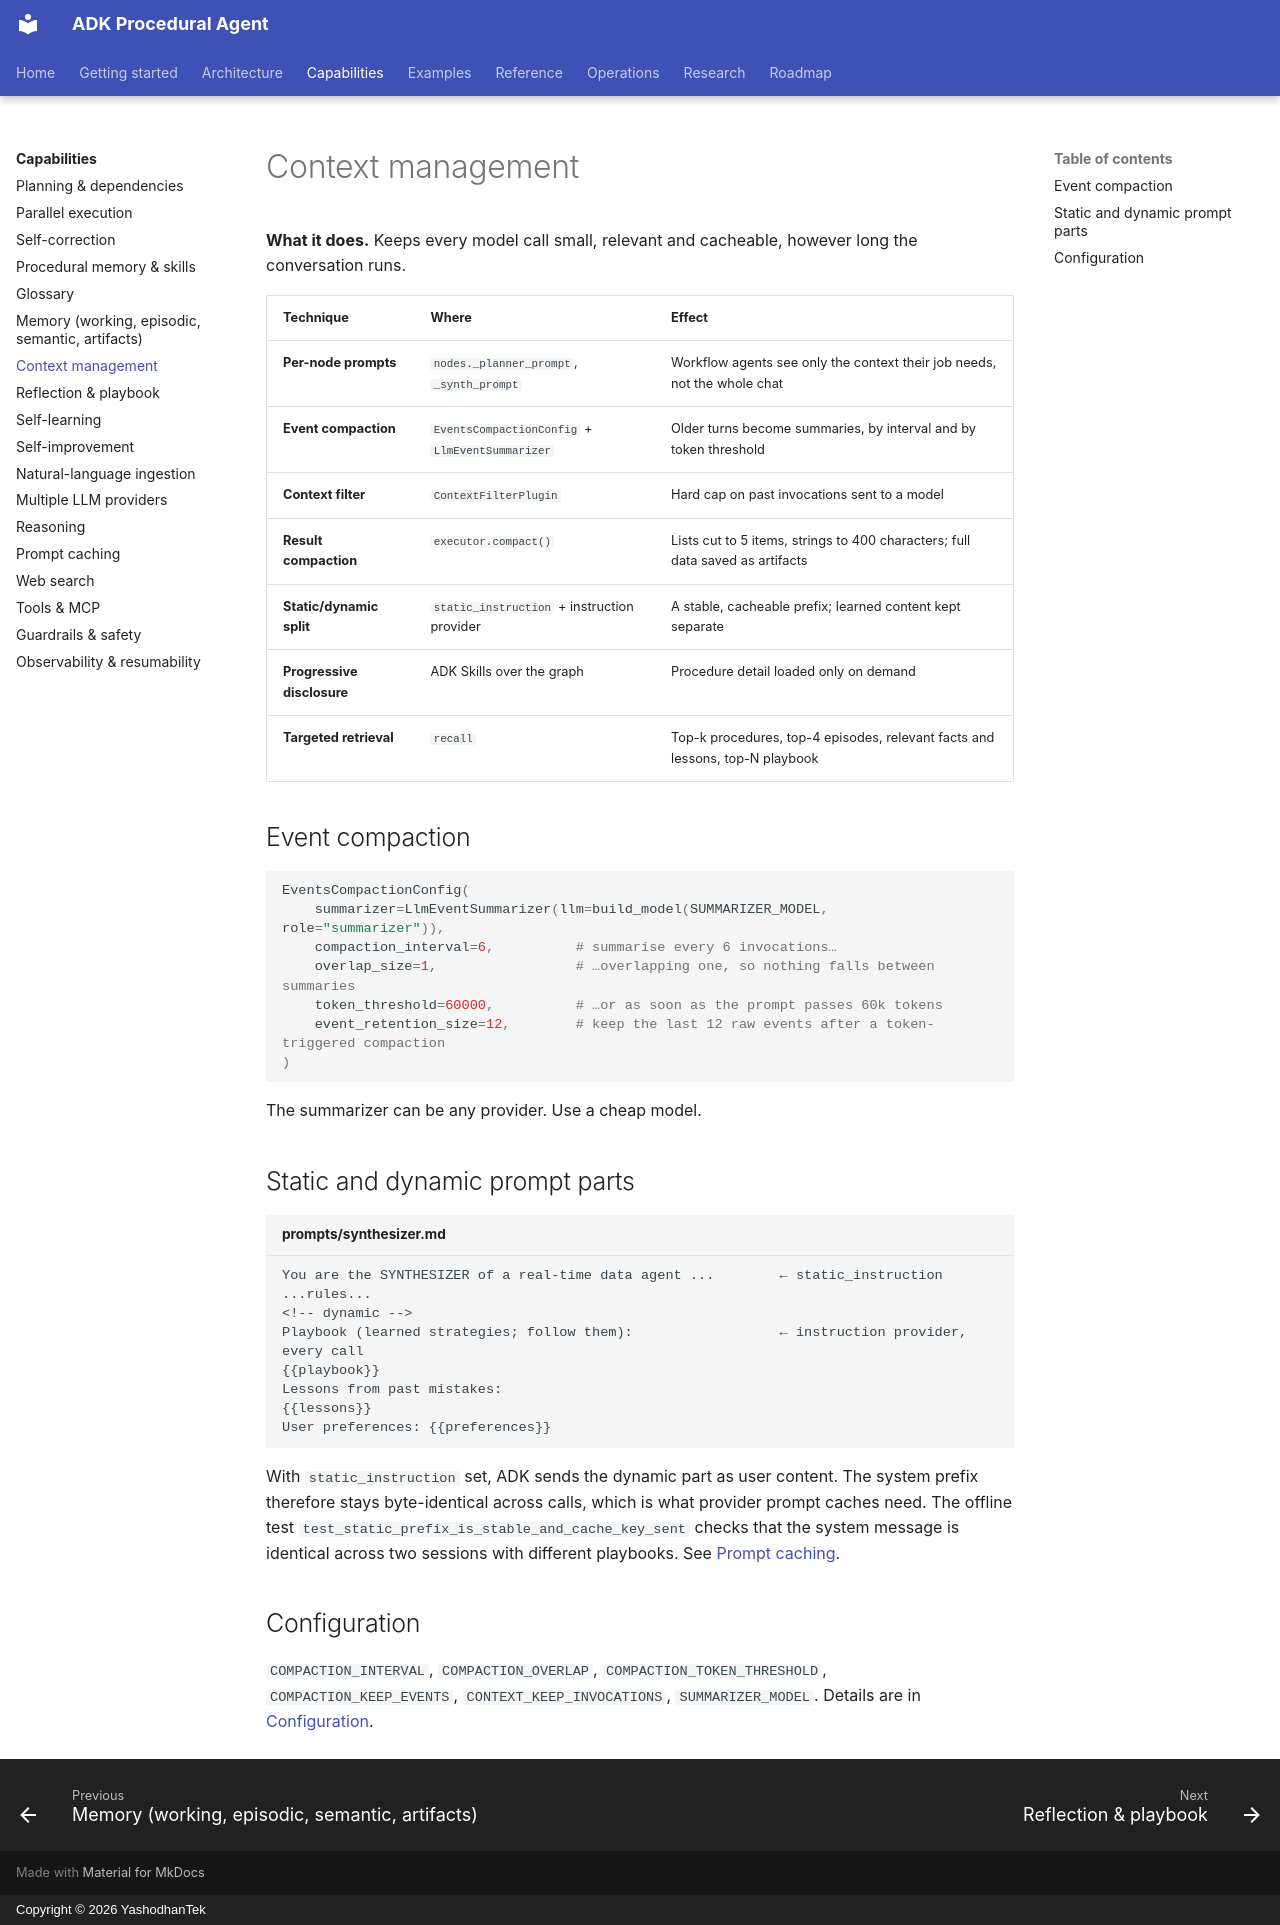

repository: yashodhantek/adk-procedural-agent · page: capabilities/context-management/index.html · generator: mkdocs · copyright: Copyright © 2026 YashodhanTek

# Context management

**What it does.** Keeps every model call small, relevant and cacheable, however long the
conversation runs.

| Technique | Where | Effect |
|---|---|---|
| **Per-node prompts** | `nodes._planner_prompt`, `_synth_prompt` | Workflow agents see only the context their job needs, not the whole chat |
| **Event compaction** | `EventsCompactionConfig` + `LlmEventSummarizer` | Older turns become summaries, by interval and by token threshold |
| **Context filter** | `ContextFilterPlugin` | Hard cap on past invocations sent to a model |
| **Result compaction** | `executor.compact()` | Lists cut to 5 items, strings to 400 characters; full data saved as artifacts |
| **Static/dynamic split** | `static_instruction` + instruction provider | A stable, cacheable prefix; learned content kept separate |
| **Progressive disclosure** | ADK Skills over the graph | Procedure detail loaded only on demand |
| **Targeted retrieval** | `recall` | Top-k procedures, top-4 episodes, relevant facts and lessons, top-N playbook |

## Event compaction

```python
EventsCompactionConfig(
    summarizer=LlmEventSummarizer(llm=build_model(SUMMARIZER_MODEL, role="summarizer")),
    compaction_interval=6,          # summarise every 6 invocations…
    overlap_size=1,                 # …overlapping one, so nothing falls between summaries
    token_threshold=60000,          # …or as soon as the prompt passes 60k tokens
    event_retention_size=12,        # keep the last 12 raw events after a token-triggered compaction
)
```

The summarizer can be any provider. Use a cheap model.

## Static and dynamic prompt parts

```markdown title="prompts/synthesizer.md"
You are the SYNTHESIZER of a real-time data agent ...        ← static_instruction
...rules...
<!-- dynamic -->
Playbook (learned strategies; follow them):                  ← instruction provider, every call
{{playbook}}
Lessons from past mistakes:
{{lessons}}
User preferences: {{preferences}}
```

With `static_instruction` set, ADK sends the dynamic part as user content. The system prefix
therefore stays byte-identical across calls, which is what provider prompt caches need. The offline
test `test_static_prefix_is_stable_and_cache_key_sent` checks that the system message is identical
across two sessions with different playbooks. See [Prompt caching](prompt-caching.md).

## Configuration

`COMPACTION_INTERVAL`, `COMPACTION_OVERLAP`, `COMPACTION_TOKEN_THRESHOLD`, `COMPACTION_KEEP_EVENTS`,
`CONTEXT_KEEP_INVOCATIONS`, `SUMMARIZER_MODEL`. Details are in
[Configuration](../getting-started/configuration.md#context-management).
